The GitHub repository jonginSeok/python.yolo contains a labelled image folder "split_crops" with 4 categories: bad broken large, bad broken small, bad contamination, bottle good. Examples follow, each with its label.

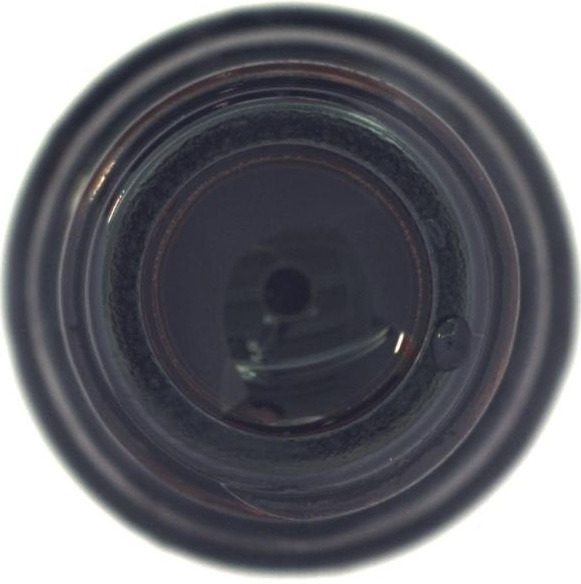
Label: bad contamination

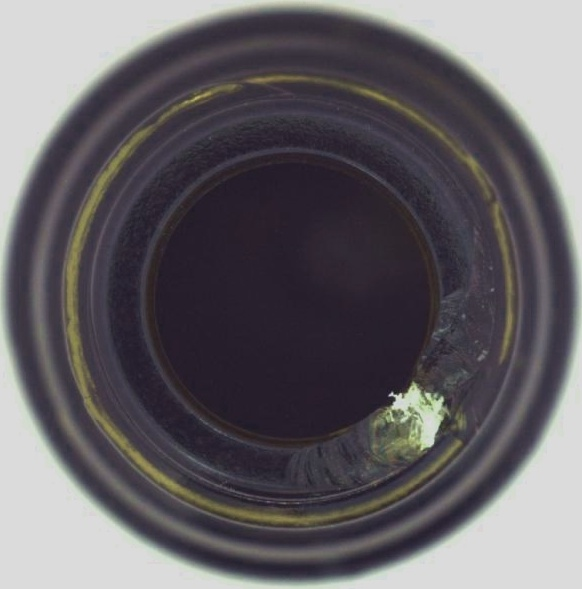
Label: bad broken large

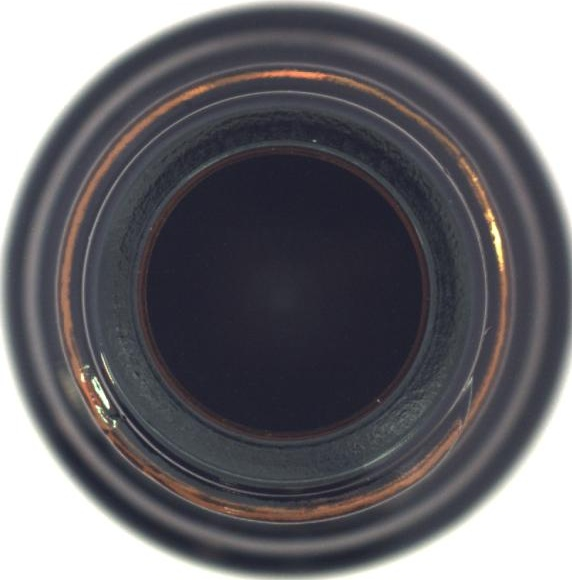
Label: bottle good

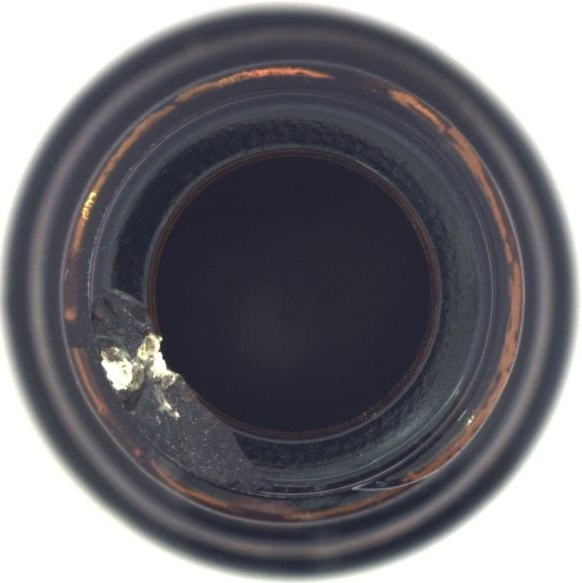
Label: bad broken small

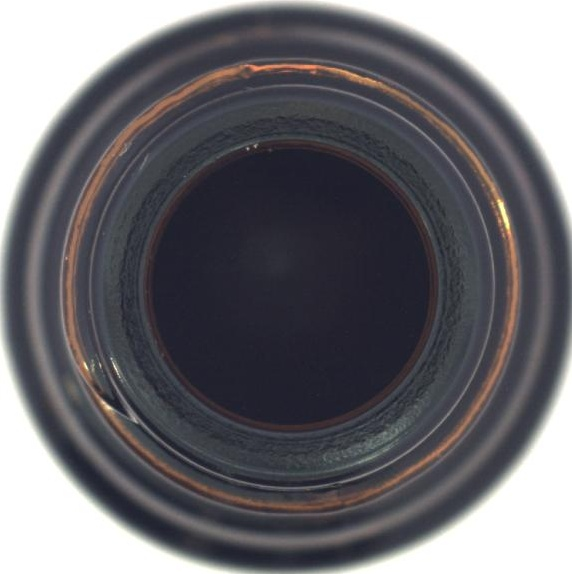
Label: bottle good

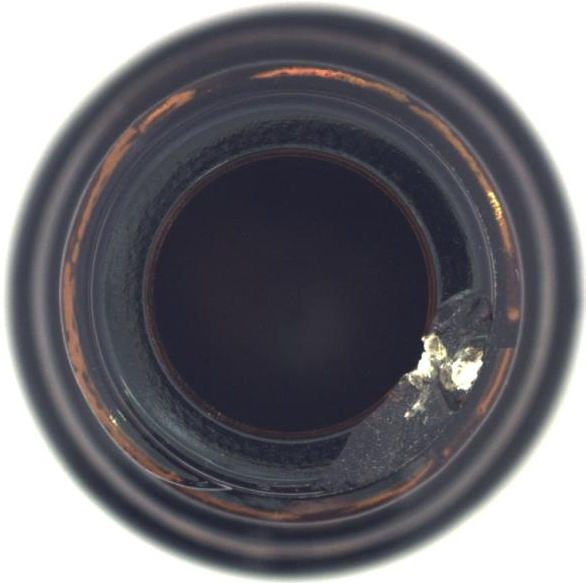
Label: bad broken small
